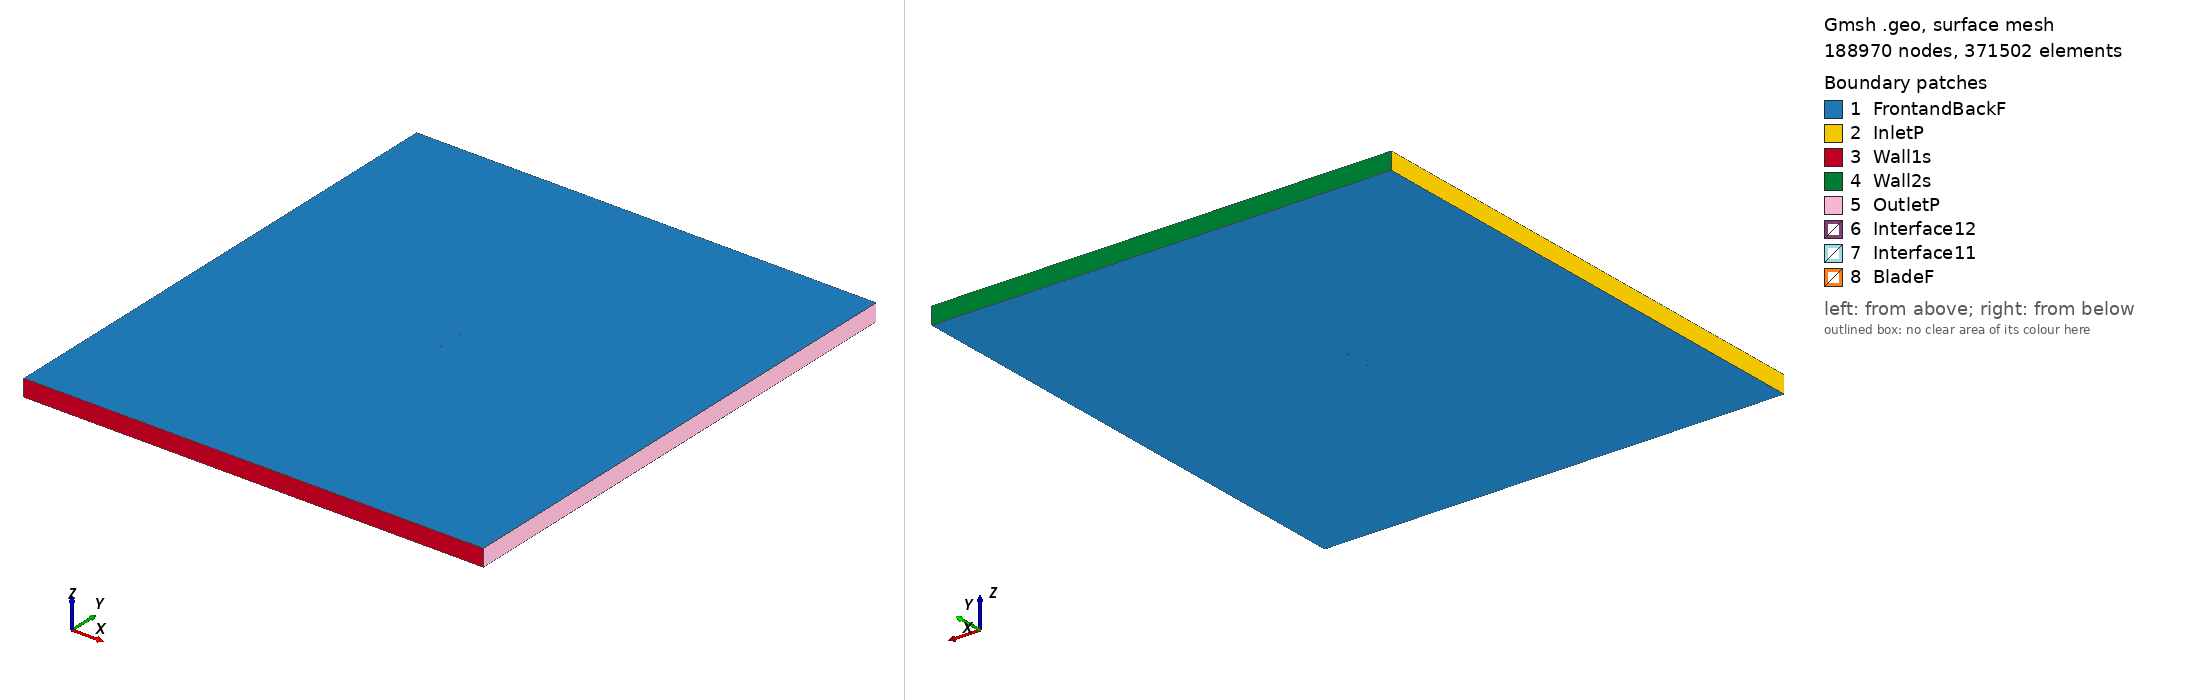

Gmsh geometry script, surface-meshed: 188970 nodes, 371502 surface elements. Boundary patches (legend numbers): 1 FrontandBackF, 2 InletP, 3 Wall1s, 4 Wall2s, 5 OutletP, 6 Interface12, 7 Interface11, 8 BladeF. Left view from above one corner, right view from below the opposite corner. Legend entries are the model's physical surfaces. The drawing asked Gmsh for element sizes between 1% and 20% of the model's largest extent; the script's own settings can give other sizes.

=== e326_tsr_5.2702_aoa_-6.7286.geo (drawn) ===
SetFactory("OpenCASCADE");

Point(1) = {0.074490, 0.749114, 0, 1.0};
Point(2) = {0.073928, 0.749090, 0, 1.0};
Point(3) = {0.072309, 0.749078, 0, 1.0};
Point(4) = {0.069772, 0.749111, 0, 1.0};
Point(5) = {0.066403, 0.749126, 0, 1.0};
Point(6) = {0.062205, 0.749095, 0, 1.0};
Point(7) = {0.057205, 0.749060, 0, 1.0};
Point(8) = {0.051486, 0.749054, 0, 1.0};
Point(9) = {0.045139, 0.749089, 0, 1.0};
Point(10) = {0.038270, 0.749176, 0, 1.0};
Point(11) = {0.030987, 0.749308, 0, 1.0};
Point(12) = {0.023400, 0.749474, 0, 1.0};
Point(13) = {0.015621, 0.749655, 0, 1.0};
Point(14) = {0.007757, 0.749824, 0, 1.0};
Point(15) = {-0.000084, 0.749950, 0, 1.0};
Point(16) = {-0.007813, 0.750000, 0, 1.0};
Point(17) = {-0.015337, 0.749940, 0, 1.0};
Point(18) = {-0.022581, 0.749736, 0, 1.0};
Point(19) = {-0.029476, 0.749360, 0, 1.0};
Point(20) = {-0.035960, 0.748774, 0, 1.0};
Point(21) = {-0.042006, 0.747949, 0, 1.0};
Point(22) = {-0.047600, 0.746883, 0, 1.0};
Point(23) = {-0.052725, 0.745595, 0, 1.0};
Point(24) = {-0.057371, 0.744118, 0, 1.0};
Point(25) = {-0.061509, 0.742499, 0, 1.0};
Point(26) = {-0.065114, 0.740782, 0, 1.0};
Point(27) = {-0.068160, 0.739011, 0, 1.0};
Point(28) = {-0.070624, 0.737234, 0, 1.0};
Point(29) = {-0.072490, 0.735500, 0, 1.0};
Point(30) = {-0.073752, 0.733871, 0, 1.0};
Point(31) = {-0.074400, 0.732425, 0, 1.0};
Point(32) = {-0.074452, 0.732181, 0, 1.0};
Point(33) = {-0.074489, 0.731818, 0, 1.0};
Point(34) = {-0.074483, 0.731593, 0, 1.0};
Point(35) = {-0.074453, 0.731387, 0, 1.0};
Point(36) = {-0.074427, 0.731292, 0, 1.0};
Point(37) = {-0.074394, 0.731203, 0, 1.0};
Point(38) = {-0.074351, 0.731124, 0, 1.0};
Point(39) = {-0.074293, 0.731051, 0, 1.0};
Point(40) = {-0.074221, 0.730981, 0, 1.0};
Point(41) = {-0.074137, 0.730912, 0, 1.0};
Point(42) = {-0.073936, 0.730779, 0, 1.0};
Point(43) = {-0.073695, 0.730650, 0, 1.0};
Point(44) = {-0.073265, 0.730467, 0, 1.0};
Point(45) = {-0.071707, 0.730019, 0, 1.0};
Point(46) = {-0.069044, 0.729590, 0, 1.0};
Point(47) = {-0.065588, 0.729308, 0, 1.0};
Point(48) = {-0.061378, 0.729164, 0, 1.0};
Point(49) = {-0.056456, 0.729145, 0, 1.0};
Point(50) = {-0.050886, 0.729221, 0, 1.0};
Point(51) = {-0.044758, 0.729377, 0, 1.0};
Point(52) = {-0.038165, 0.729617, 0, 1.0};
Point(53) = {-0.031195, 0.729947, 0, 1.0};
Point(54) = {-0.023936, 0.730382, 0, 1.0};
Point(55) = {-0.016461, 0.730888, 0, 1.0};
Point(56) = {-0.008864, 0.731585, 0, 1.0};
Point(57) = {-0.001214, 0.732356, 0, 1.0};
Point(58) = {0.006399, 0.733235, 0, 1.0};
Point(59) = {0.013894, 0.734221, 0, 1.0};
Point(60) = {0.021185, 0.735314, 0, 1.0};
Point(61) = {0.028193, 0.736514, 0, 1.0};
Point(62) = {0.034830, 0.737842, 0, 1.0};
Point(63) = {0.041076, 0.739357, 0, 1.0};
Point(64) = {0.046995, 0.741031, 0, 1.0};
Point(65) = {0.052585, 0.742734, 0, 1.0};
Point(66) = {0.057764, 0.744348, 0, 1.0};
Point(67) = {0.062433, 0.745792, 0, 1.0};
Point(68) = {0.066482, 0.747007, 0, 1.0};
Point(69) = {0.069810, 0.747964, 0, 1.0};
Point(70) = {0.072332, 0.748639, 0, 1.0};
Point(71) = {0.073935, 0.749007, 0, 1.0};
Point(72) = {-0.074490, -0.749114, 0, 1.0};
Point(73) = {-0.073928, -0.749090, 0, 1.0};
Point(74) = {-0.072309, -0.749078, 0, 1.0};
Point(75) = {-0.069772, -0.749111, 0, 1.0};
Point(76) = {-0.066403, -0.749126, 0, 1.0};
Point(77) = {-0.062205, -0.749095, 0, 1.0};
Point(78) = {-0.057205, -0.749060, 0, 1.0};
Point(79) = {-0.051486, -0.749054, 0, 1.0};
Point(80) = {-0.045139, -0.749089, 0, 1.0};
Point(81) = {-0.038270, -0.749176, 0, 1.0};
Point(82) = {-0.030987, -0.749308, 0, 1.0};
Point(83) = {-0.023400, -0.749474, 0, 1.0};
Point(84) = {-0.015621, -0.749655, 0, 1.0};
Point(85) = {-0.007757, -0.749824, 0, 1.0};
Point(86) = {0.000084, -0.749950, 0, 1.0};
Point(87) = {0.007813, -0.750000, 0, 1.0};
Point(88) = {0.015337, -0.749940, 0, 1.0};
Point(89) = {0.022581, -0.749736, 0, 1.0};
Point(90) = {0.029476, -0.749360, 0, 1.0};
Point(91) = {0.035960, -0.748774, 0, 1.0};
Point(92) = {0.042006, -0.747949, 0, 1.0};
Point(93) = {0.047600, -0.746883, 0, 1.0};
Point(94) = {0.052725, -0.745595, 0, 1.0};
Point(95) = {0.057371, -0.744118, 0, 1.0};
Point(96) = {0.061509, -0.742499, 0, 1.0};
Point(97) = {0.065114, -0.740782, 0, 1.0};
Point(98) = {0.068160, -0.739011, 0, 1.0};
Point(99) = {0.070624, -0.737234, 0, 1.0};
Point(100) = {0.072490, -0.735500, 0, 1.0};
Point(101) = {0.073752, -0.733871, 0, 1.0};
Point(102) = {0.074400, -0.732425, 0, 1.0};
Point(103) = {0.074452, -0.732181, 0, 1.0};
Point(104) = {0.074489, -0.731818, 0, 1.0};
Point(105) = {0.074483, -0.731593, 0, 1.0};
Point(106) = {0.074453, -0.731387, 0, 1.0};
Point(107) = {0.074427, -0.731292, 0, 1.0};
Point(108) = {0.074394, -0.731203, 0, 1.0};
Point(109) = {0.074351, -0.731124, 0, 1.0};
Point(110) = {0.074293, -0.731051, 0, 1.0};
Point(111) = {0.074221, -0.730981, 0, 1.0};
Point(112) = {0.074137, -0.730912, 0, 1.0};
Point(113) = {0.073936, -0.730779, 0, 1.0};
Point(114) = {0.073695, -0.730650, 0, 1.0};
Point(115) = {0.073265, -0.730467, 0, 1.0};
Point(116) = {0.071707, -0.730019, 0, 1.0};
Point(117) = {0.069044, -0.729590, 0, 1.0};
Point(118) = {0.065588, -0.729308, 0, 1.0};
Point(119) = {0.061378, -0.729164, 0, 1.0};
Point(120) = {0.056456, -0.729145, 0, 1.0};
Point(121) = {0.050886, -0.729221, 0, 1.0};
Point(122) = {0.044758, -0.729377, 0, 1.0};
Point(123) = {0.038165, -0.729617, 0, 1.0};
Point(124) = {0.031195, -0.729947, 0, 1.0};
Point(125) = {0.023936, -0.730382, 0, 1.0};
Point(126) = {0.016461, -0.730888, 0, 1.0};
Point(127) = {0.008864, -0.731585, 0, 1.0};
Point(128) = {0.001214, -0.732356, 0, 1.0};
Point(129) = {-0.006399, -0.733235, 0, 1.0};
Point(130) = {-0.013894, -0.734221, 0, 1.0};
Point(131) = {-0.021185, -0.735314, 0, 1.0};
Point(132) = {-0.028193, -0.736514, 0, 1.0};
Point(133) = {-0.034830, -0.737842, 0, 1.0};
Point(134) = {-0.041076, -0.739357, 0, 1.0};
Point(135) = {-0.046995, -0.741031, 0, 1.0};
Point(136) = {-0.052585, -0.742734, 0, 1.0};
Point(137) = {-0.057764, -0.744348, 0, 1.0};
Point(138) = {-0.062433, -0.745792, 0, 1.0};
Point(139) = {-0.066482, -0.747007, 0, 1.0};
Point(140) = {-0.069810, -0.747964, 0, 1.0};
Point(141) = {-0.072332, -0.748639, 0, 1.0};
Point(142) = {-0.073935, -0.749007, 0, 1.0};

// Lines: first blade (splines 1-4)
Spline(1) = {1:20};
Spline(2) = {20:53};
Spline(3) = {53:71};
Spline(4) = {71,1};

// Lines: second blade (splines 5-8)
Spline(5) = {72:91};
Spline(6) = {91:124};
Spline(7) = {124:142};
Spline(8) = {142,72};

// Outer domain (points 20001-4 and lines)
Point(143) = {-13.50000000, -15.00000000, 0, 1.0};
Point(144) = {-13.50000000, 15.00000000, 0, 1.0};
Point(145) = {13.50000000, 15.00000000, 0, 1.0};
Point(146) = {13.50000000, -15.00000000, 0, 1.0};
Line(11) = {143, 144};
Line(12) = {144, 145};
Line(13) = {145, 146};
Line(14) = {143, 146};

// Interface (between moving and stationary domain) (circles)
Circle(9) = {0, 0, 0, 0.80000000, 0, 2*Pi};
Circle(10) = {0, 0, 0, 0.80000000, 0, 2*Pi};

// Loops collect Lines/Splines/etc (blade1, blade2, domain, first circle)
Line Loop(1) = {1:4};
Line Loop(2) = {5:8};
Line Loop(3) = {11,12,13,-14};
Line Loop(4) = {9};

// BooleanDifference cuts out the circle/interface from the domain
Plane Surface(1) = {3};
Plane Surface(2) = {4};
BooleanDifference{ Surface{1}; Delete;}{ Surface{2}; Delete;}

// This one cuts out the blades from the inner circle/interface
Line Loop(6) = {10};
Plane Surface(5) = {6};
Plane Surface(6) = {1};
Plane Surface(7) = {2};
BooleanDifference{ Surface{5}; Delete;}{ Surface{6,7}; Delete;}

// extrude to 3rd dimension
Extrude {0, 0, 1} {Surface{1}; Surface{5}; Layers{1}; Recombine;}

// Physical Surfaces are the named boundaries (patches)
Physical Surface("Interface11") = {12};
Physical Surface("Interface12") = {10};

// sides of domain
Physical Surface("InletP") = {6};
Physical Surface("OutletP") = {9};

// top and bottom of domain
Physical Surface("Wall1s") = {7};
Physical Surface("Wall2s") = {8};

// Check FrontandBackF by ensuring there is nothing in the 3rd dimension
Physical Surface("FrontandBackF") = {1,11,5,21};
Physical Surface("BladeF") = {13:20};
Physical Volume("Turbine") = {2};
Physical Volume("Farfield") = {1};

// settings for airfoil boundary layer
Field[1] = BoundaryLayer;
Field[1].EdgesList = {1:8};
Field[1].hwall_n = 1e-3;
Field[1].thickness = 1.5e-2;
Field[1].ratio = 1.05;
Field[1].Quads = 1;
BoundaryLayer Field = 1;

// control points for mesh (blade and interface)
// floor((arc length / 1.5mm)/ 6) -> Transfinite Line
Transfinite Line {1,2,3,5,6,7} = 33 Using Progression 1;
Transfinite Line {4,8} = 1 Using Progression 1;
Transfinite Line {9, 15} = 800 Using Progression 1;

// For more information on gmsh syntax, visit http://gmsh.info/doc/texinfo/gmsh.html
